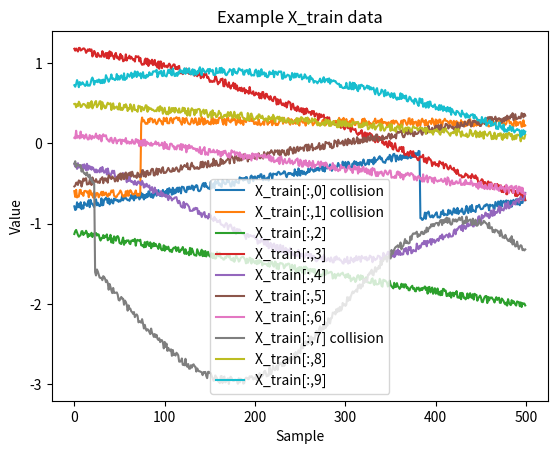

Generate this figure with matplotlib:
# Script to create csv data for machine learning

import pandas as pd
import numpy as np
import matplotlib.pyplot as plt
import sys

# Data size (fully adjustable)
rows = 10000
samples = 500 # columns

mode = "train" # "train", "test", "custom"

if len(sys.argv) > 1 and (sys.argv[1] == "train" or sys.argv[1] == "test"):
    mode = str(sys.argv[1])

rows = 10000 if mode == "train" else rows
rows = 100 if mode == "test" else rows

if(len(sys.argv) > 1 and str(sys.argv[1]) == "custom"):
    mode = str(sys.argv[1])
    rows = int(sys.argv[2])
    samples = int(sys.argv[3])

print(f"Creating data for {mode} mode: {rows} rows, {samples} samples")

# create output training data
y_train = np.zeros((rows, 1))

# random array
random_arr = (np.random.rand(rows, samples) - 0.5) * 0.1

# offset array
constant_values = np.linspace(-1, 1, rows)
offset_arr = np.tile(constant_values, (samples, 1)).T
np.random.shuffle(offset_arr)

# shapes array
shapes_arr = np.zeros((rows, samples))
subdivision = int(0.25 * rows)

# linear
for i in range(subdivision):
    random_slope = np.random.uniform(-1, 1)
    random_bias = np.random.uniform(-1, 1)
    
    line = random_slope * np.linspace(0, 1, samples) + random_bias
    
    shapes_arr[i, :] = line

# sinusoidal
for i in range(subdivision, subdivision + subdivision):
    random_shift = np.random.uniform(0, 2*np.pi)
    random_bias = np.random.uniform(-1, 1)
    random_y_scale = np.random.uniform(0.5, 1.5)
    random_x_scale = np.random.uniform(-1, 1) * 2*np.pi
    random_flip = np.random.choice([-1, 1])
    
    time = np.linspace(0 + random_shift, random_x_scale + random_shift, samples)
    
    shapes_arr[i, :] = random_flip * random_y_scale * np.sin(time) + random_bias

# nonlinear (inertia)
control_points = np.array([0, 0, 0, 0, 0.1, 0.15, 0.2, 0.22, 0.29, 0.4, 0.5, 0.7, 0.8, 0.9, 0.94, 0.96, 0.98, 0.99, 1, 1, 1, 1])
nonlinear_values = np.interp(np.linspace(0, 1, samples), np.linspace(0, 1, len(control_points)), control_points)
for i in range(subdivision + subdivision, subdivision + subdivision + subdivision):
    scale_factor = np.random.uniform(0.5, 1.5)
    bias_shift = np.random.uniform(-0.2, 0.2)
    x_scale_factor = np.random.uniform(0.5, 1.5)
    random_flip = np.random.choice([-1, 1])
    
    nonlinear_values = random_flip * np.interp(x_scale_factor * np.linspace(0, 1, samples), np.linspace(0, 1, len(control_points)), control_points) * scale_factor + bias_shift
    
    shapes_arr[i, :] = nonlinear_values

# collision shape
for i in range(3 * subdivision, 4 * subdivision):
    random_shift = np.random.uniform(-np.pi, np.pi)
    random_jump_location = np.random.randint(0, samples)
    random_jump_size = np.random.uniform(0.3, 1.5)
    random_flip = np.random.choice([-1, 1])
    random_jump_size *= random_flip
    random_shape = np.random.choice([1, 2])

    if (random_shape == 1):
        time = np.linspace(0 + random_shift, 2*np.pi + random_shift, samples)
        shapes_arr[i, :] = np.sin(time)
        shapes_arr[i, random_jump_location:] += random_jump_size
    elif (random_shape == 2):
        random_slope = np.random.uniform(-1, 1)
        random_bias = np.random.uniform(-1, 1)
        shapes_arr[i, :] = random_slope * np.linspace(0, 1, samples) + random_bias
        shapes_arr[i, random_jump_location:] += random_jump_size

    # marking y_train as collision
    y_train[i] = 1

# Sum all X_train arrays and shuffle it in the same way like y_train
X_train = random_arr + offset_arr + shapes_arr
permutation_indices = np.random.permutation(rows)
X_train = X_train[permutation_indices, :]
y_train = y_train[permutation_indices, :]

#print(y_train[:10])

# Plot head of X_train
for i in range(10):
    plt.plot(X_train[i, :], label=f"X_{mode}[:,{i}] {'collision' if y_train[i] == 1 else ' '}")
plt.legend()
plt.title(f'Example X_{mode} data')
plt.xlabel('Sample')
plt.ylabel('Value')
plt.show()

# Save to CSV file

np.savetxt(f'X_{mode}.csv', X_train, delimiter=',', fmt='%.6f')
np.savetxt(f'y_{mode}.csv', y_train, delimiter=',', fmt='%d')
if mode == "train": del X_train, y_train
elif mode == "test": del X_train, y_train

print(f"Data saved to X_{mode}.csv and y_{mode}.csv")
exit(0)
